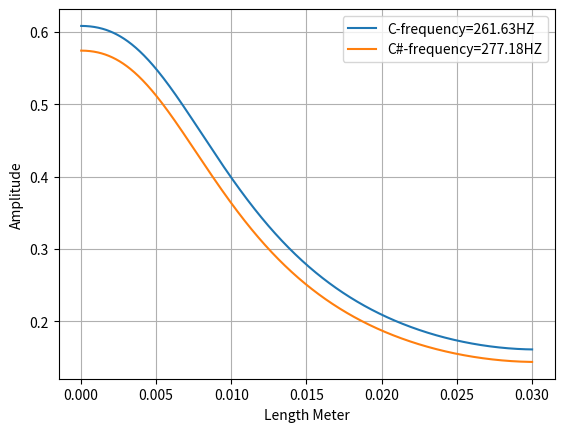

Recreate this plot in Python.
import numpy as np
import matplotlib.pyplot as plt
np.seterr(divide='ignore')



class Get_constants():
    
    def __init__(self,L):
        self.L=L
        
    #linear functions
    def Linear_Function(self,a,c):
        y=lambda x:a*x+c
        h=y(self.L)
        return h
    
    def get_spring_constant(self):
        a=3.33
        c=10**(-6)
        k=self.Linear_Function(a,c)
        return k

    def get_width(self):
        a=6.666*(10**(-3))
        c=0.0001
        return self.Linear_Function(a,c)

    def get_thickness(self):
        a=(-6.666*(10**(-3)))
        c=(0.0003)
        return self.Linear_Function(a,c)
    
    def get_density(self):
        a=33333.33
        c=1500
        return self.Linear_Function(a,c)

    def get_mass(self):
        th=self.get_thickness()
        w=self.get_width()
        den=self.get_density()
        V=th*w*self.L
        m=den*V
        return m
    
    
class Amplitude(Get_constants):
    
    def __init__(self,L,frequency_m,F,b):
        super().__init__(L)
        self.k=self.get_spring_constant()
        self.width=self.get_width()
        self.thickness=self.get_thickness()
        self.density=self.get_density()
        self.mass=self.get_mass()
        self.frequency_m=frequency_m
        self.b=b
        self.F=F
        
    #oppgave a
    def frequency(self):
        k=self.k
        m=self.mass
        return (1/(2*np.pi))*np.sqrt(k/m)


    def omega(self):
        k=self.k
        m=self.mass
        return np.sqrt(k/m)

    def omegaF(self):
        return 2*np.pi*self.frequency_m

    def amplitude(self):
        b=self.b
        F=self.F
        m=self.mass
        omega=self.omega()
        omegaF=self.omegaF()
        
        s=0
        A=(F/m)/(np.sqrt((omega**2-omegaF**2)**2 + (b*omegaF/m)**2))
        return A
     
    def Q(self):
        k,b,m=self.k,self.b,self.mass
        return sum((np.sqrt((k*m)/b**2)))
    

L=np.linspace(0,0.03,1000)
c4=261.63
c4_sharp=277.18
F=1
b=1*10**(-3)
#create objects
amplitude_c4=Amplitude(L,c4,F,b)
amplitude_c4_sharp=Amplitude(L,c4_sharp,F,b)
#calculate amplitude
A_c4=amplitude_c4.amplitude()
A_c4_sharp=amplitude_c4_sharp.amplitude()
f=amplitude_c4.frequency()
Q=amplitude_c4.Q()
print(Q)
#plot
#plt.plot(L,f)
plt.plot(L,A_c4,label="C-frequency=261.63HZ")
plt.plot(L,A_c4_sharp,label="C#-frequency=277.18HZ")
plt.ylabel("Amplitude")
plt.xlabel("Length Meter")
plt.legend()
plt.grid(True)
plt.show() 